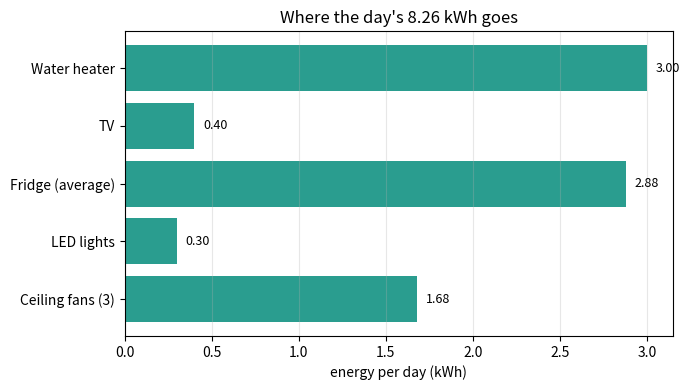
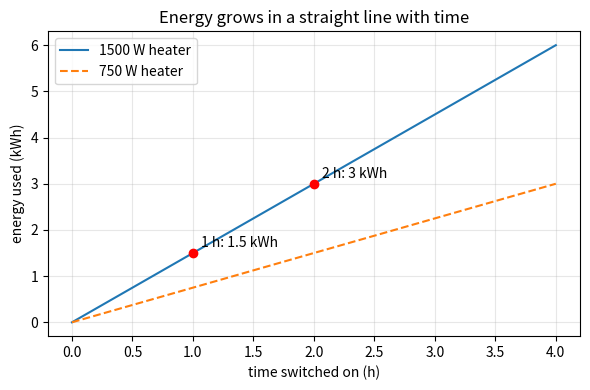

Recreate these plots in Python, in order.
"""Session 1 (Level 1): power x time = energy, and energy x rate = cost.

Run:  python start.py 1
"""
# %% [markdown]
# # Session 1: power times time is energy
# **A. Real-world problem.** Your electricity bill does not charge for *power* (how hard an
# appliance works at a moment). It charges for *energy* (how much work it did in total).
# A 1500 W heater that runs for 2 hours uses more than a 100 W TV that runs for 4 hours.
# Today you compute energy and cost for a small household, by hand and in Python.
#
# *Education only: simplified model, not advice for wiring or buying appliances.*

# %%
import pathlib

import numpy as np

OUT = (pathlib.Path(__file__).resolve().parent if "__file__" in globals() else pathlib.Path(".")) / "out"

# name, power in watts (W), hours switched on per day (h)
APPLIANCES = [
    ("Ceiling fans (3)", 210.0, 8.0),
    ("LED lights", 60.0, 5.0),
    ("Fridge (average)", 120.0, 24.0),
    ("TV", 100.0, 4.0),
    ("Water heater", 1500.0, 2.0),
]
RATE = 6.0   # Rs per kWh: a flat, ILLUSTRATIVE rate for Session 1 (not any real utility)


# %% [markdown]
# ## Step 1: energy = power x time
# Power is measured in watts (W) or kilowatts (kW, 1 kW = 1000 W). Energy is power times the
# time it is used. With power in kW and time in hours the answer is in **kilowatt-hours
# (kWh)**: the "unit" on your bill.
#
#     energy (kWh) = power (kW) x time (h)
#
# Check by hand: a 1.5 kW heater for 2 hours is 1.5 x 2 = 3 kWh. Half the time: 1.5 kWh.

# %%
def energy_kwh(power_w, hours):
    """Energy in kWh from power in watts and time in hours."""
    if np.any(np.asarray(power_w) < 0) or np.any(np.asarray(hours) < 0):
        raise ValueError("power and hours must be zero or positive")
    return power_w / 1000.0 * hours


def daily_energies(appliances=APPLIANCES):
    """Dictionary name -> kWh per day."""
    return {name: energy_kwh(w, h) for name, w, h in appliances}


# %% [markdown]
# ## Step 2: add up the household, then price it
# Energies add (powers at different times do not simply add: that is Session 2).
#
#     cost (Rs) = energy (kWh) x rate (Rs per kWh)

# %%
def total_energy(appliances=APPLIANCES):
    return float(sum(daily_energies(appliances).values()))


def cost(kwh, rate=RATE):
    return kwh * rate


# %%
if __name__ == "__main__":
    import matplotlib.pyplot as plt

    OUT.mkdir(exist_ok=True)
    e = daily_energies()
    total = total_energy()
    for name, v in e.items():
        print(f"{name:18s} {v:5.2f} kWh/day")
    print(f"total {total:.2f} kWh/day, cost Rs {cost(total):.2f} per day at Rs {RATE}/kWh")
    print("heater 1.5 kW for 2 h:", energy_kwh(1500, 2), "kWh; for 1 h:", energy_kwh(1500, 1), "kWh")

    fig, ax = plt.subplots(figsize=(7, 4))
    ax.barh(list(e.keys()), list(e.values()), color="#2a9d8f")
    for i, v in enumerate(e.values()):
        ax.text(v + 0.05, i, f"{v:.2f}", va="center", fontsize=9)
    ax.set_xlabel("energy per day (kWh)")
    ax.set_title(f"Where the day's {total:.2f} kWh goes")
    ax.grid(alpha=0.3, axis="x")
    fig.tight_layout()
    fig.savefig(OUT / "daily_energy_bars.png", dpi=120)

    t = np.linspace(0, 4, 50)
    fig2, ax2 = plt.subplots(figsize=(6, 4))
    ax2.plot(t, energy_kwh(1500, t), label="1500 W heater")
    ax2.plot(t, energy_kwh(750, t), "--", label="750 W heater")
    ax2.plot([2, 1], [3.0, 1.5], "o", color="red")
    ax2.annotate("2 h: 3 kWh", (2, 3.0), textcoords="offset points", xytext=(6, 4))
    ax2.annotate("1 h: 1.5 kWh", (1, 1.5), textcoords="offset points", xytext=(6, 4))
    ax2.set_xlabel("time switched on (h)")
    ax2.set_ylabel("energy used (kWh)")
    ax2.set_title("Energy grows in a straight line with time")
    ax2.grid(alpha=0.3)
    ax2.legend()
    fig2.tight_layout()
    fig2.savefig(OUT / "heater_energy_vs_time.png", dpi=120)

# %% [markdown]
# ## Where this stops
# Real bills use slabs, and power changes hour by hour. Session 2 adds the 24-hour profile.
